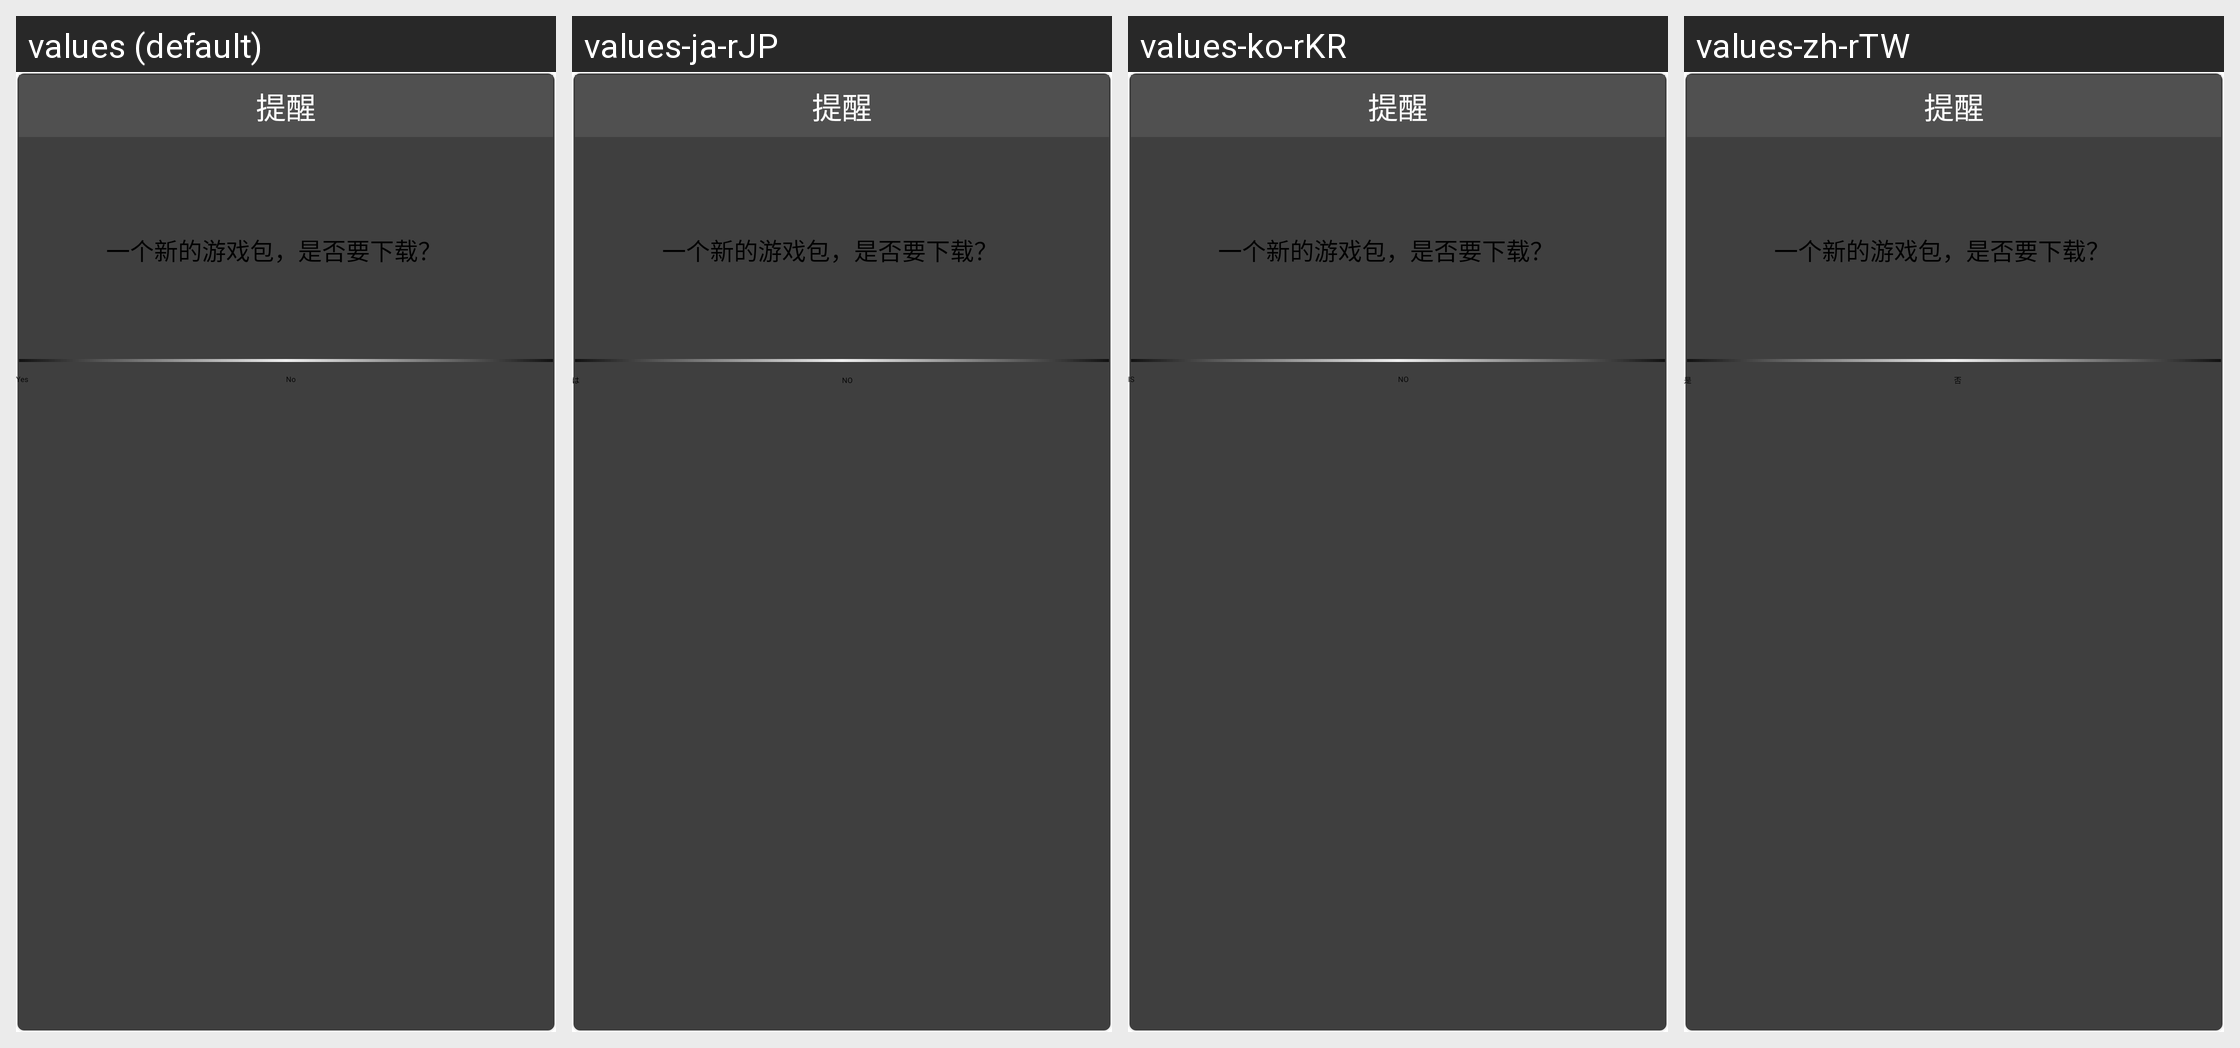

This grid shows one Android layout under several languages. Give, for every string resource on the screen, its name, the default text and each shown locale's text.
Android screen res/layout/push_txt_dialog.xml rendered under 4 locales, left to right: values (default), values-ja-rJP, values-ko-rKR, values-zh-rTW. Device: Nexus 5 (rendered at 1080×1920; each locale shown at half size, 540×960, under a caption strip naming it); theme Theme.Sherlock.
Other locales in the repository, not shown: values-zh-rCN.
Strings drawn on this screen, with the default value and each locale's value (text and hints the layout hard-codes, and strings that could not be matched under every locale, appear in the picture but are not listed):

gamelist_push_yes
  values: Yes
  values-ja-rJP: は
  values-ko-rKR: IS
  values-zh-rTW: 是

gamelist_push_no
  values: No
  values-ja-rJP: NO
  values-ko-rKR: NO
  values-zh-rTW: 否
